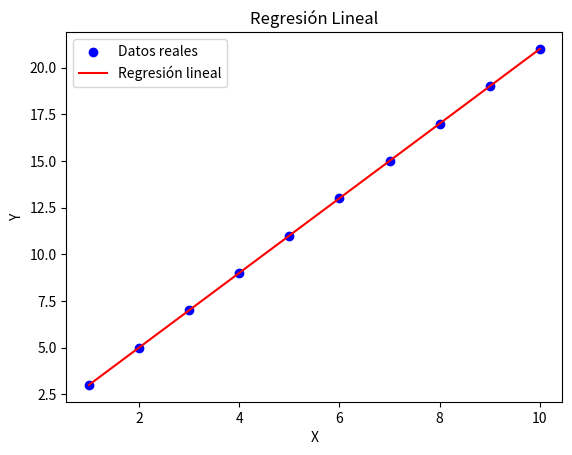

This figure's Python source:
import numpy as np
import pandas as pd
import matplotlib.pyplot as plt

# Datos de ejemplo
x = np.array([1, 2, 3, 4, 5, 6, 7, 8, 9, 10])  # Variable independiente
y = np.array([3, 5, 7, 9, 11, 13, 15, 17, 19, 21])  # Variable dependiente

# Crear un DataFrame de Pandas con los datos
data = pd.DataFrame({'X': x, 'Y': y})

# Calcular los coeficientes de la regresión lineal utilizando la función polyfit de NumPy
coefficients = np.polyfit(x, y, 1)
m = coefficients[0]  # Pendiente de la recta
b = coefficients[1]  # Término independiente de la recta

# Crear una función de predicción basada en la regresión lineal
def linear_regression(x):
    return m * x + b

# Calcular las predicciones para los datos de entrada
predictions = linear_regression(x)

# Graficar los datos de entrada y la línea de regresión
plt.scatter(x, y, color='b', label='Datos reales')
plt.plot(x, predictions, color='r', label='Regresión lineal')
plt.xlabel('X')
plt.ylabel('Y')
plt.title('Regresión Lineal')
plt.legend()
plt.show()
